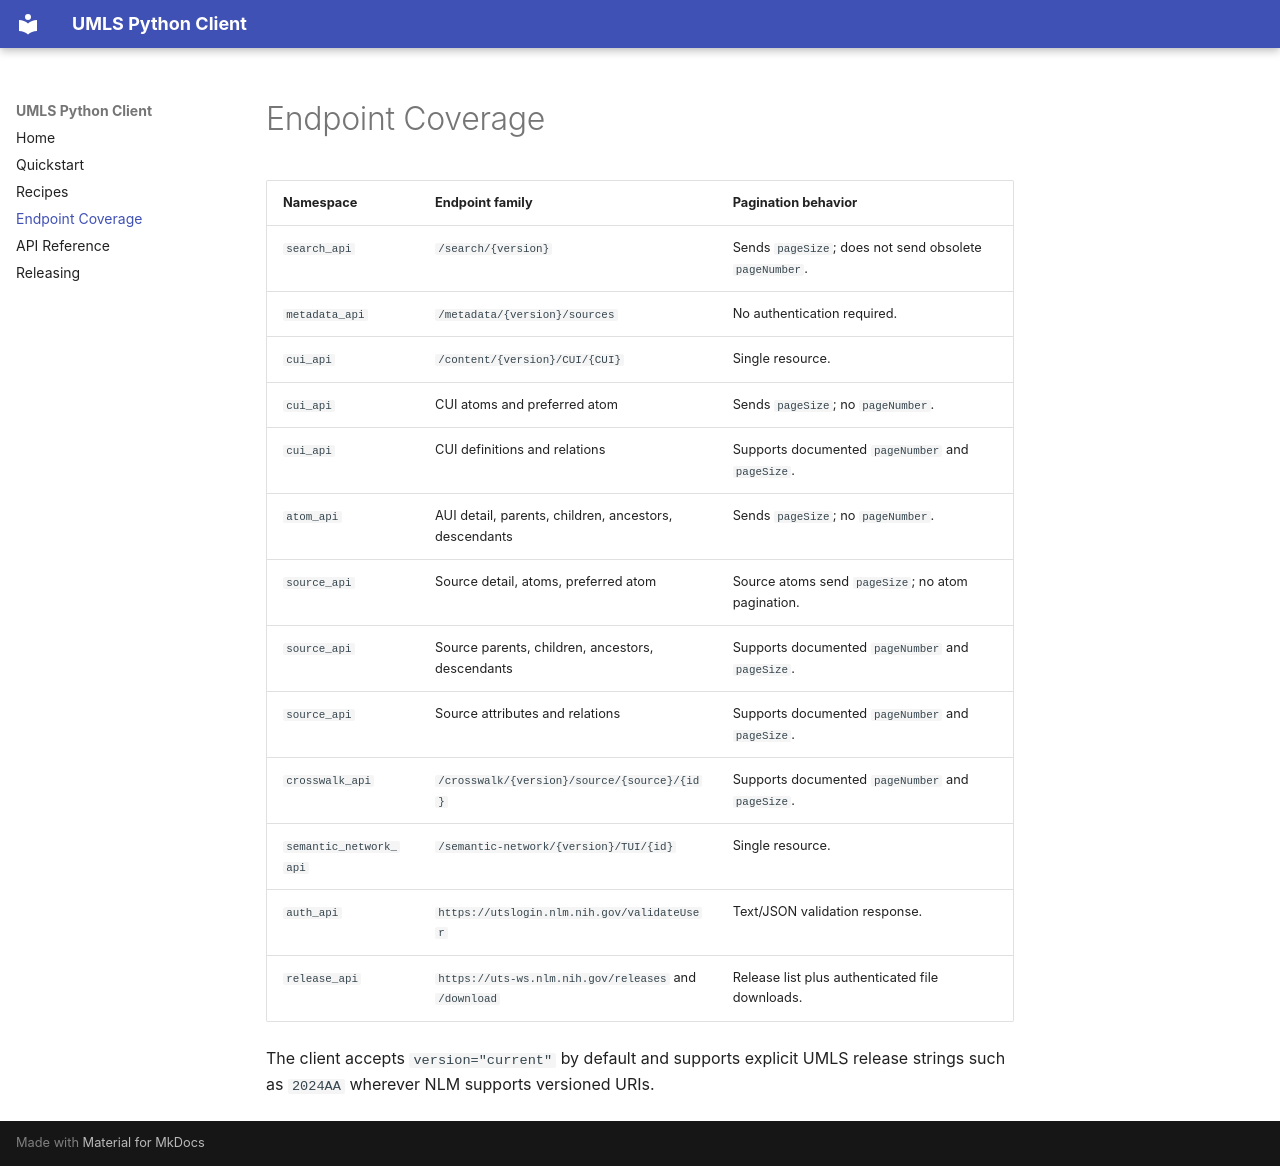

repository: palasht75/umls-python-client · page: endpoint-coverage/index.html · generator: mkdocs

# Endpoint Coverage

| Namespace | Endpoint family | Pagination behavior |
| --- | --- | --- |
| `search_api` | `/search/{version}` | Sends `pageSize`; does not send obsolete `pageNumber`. |
| `metadata_api` | `/metadata/{version}/sources` | No authentication required. |
| `cui_api` | `/content/{version}/CUI/{CUI}` | Single resource. |
| `cui_api` | CUI atoms and preferred atom | Sends `pageSize`; no `pageNumber`. |
| `cui_api` | CUI definitions and relations | Supports documented `pageNumber` and `pageSize`. |
| `atom_api` | AUI detail, parents, children, ancestors, descendants | Sends `pageSize`; no `pageNumber`. |
| `source_api` | Source detail, atoms, preferred atom | Source atoms send `pageSize`; no atom pagination. |
| `source_api` | Source parents, children, ancestors, descendants | Supports documented `pageNumber` and `pageSize`. |
| `source_api` | Source attributes and relations | Supports documented `pageNumber` and `pageSize`. |
| `crosswalk_api` | `/crosswalk/{version}/source/{source}/{id}` | Supports documented `pageNumber` and `pageSize`. |
| `semantic_network_api` | `/semantic-network/{version}/TUI/{id}` | Single resource. |
| `auth_api` | `https://utslogin.nlm.nih.gov/validateUser` | Text/JSON validation response. |
| `release_api` | `https://uts-ws.nlm.nih.gov/releases` and `/download` | Release list plus authenticated file downloads. |

The client accepts `version="current"` by default and supports explicit UMLS
release strings such as `2024AA` wherever NLM supports versioned URIs.
